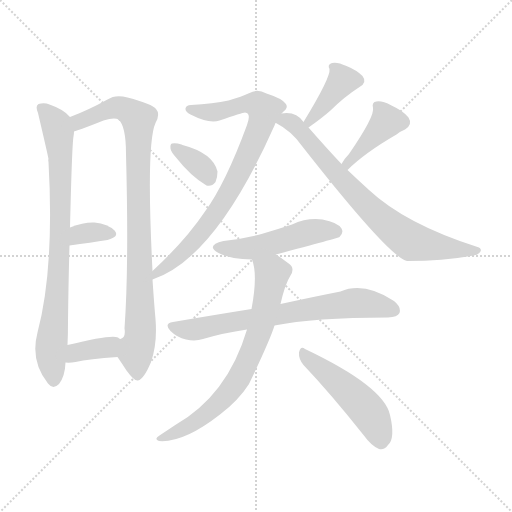
t = 0.00 s
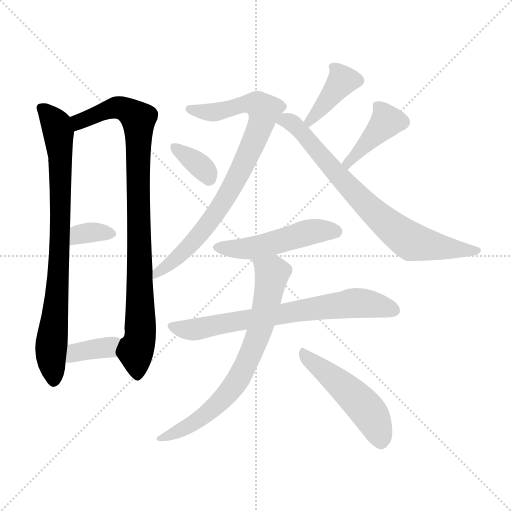
t = 1.95 s
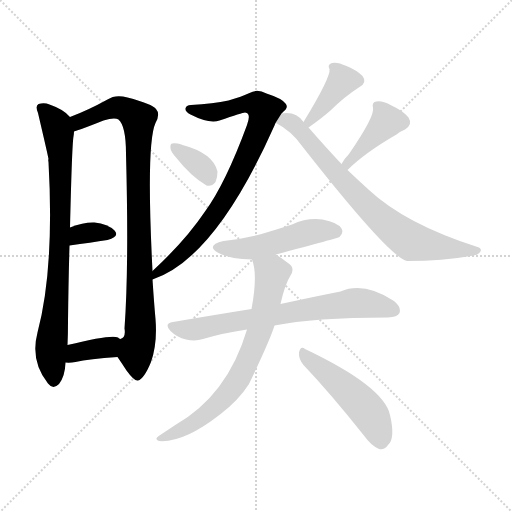
t = 3.90 s
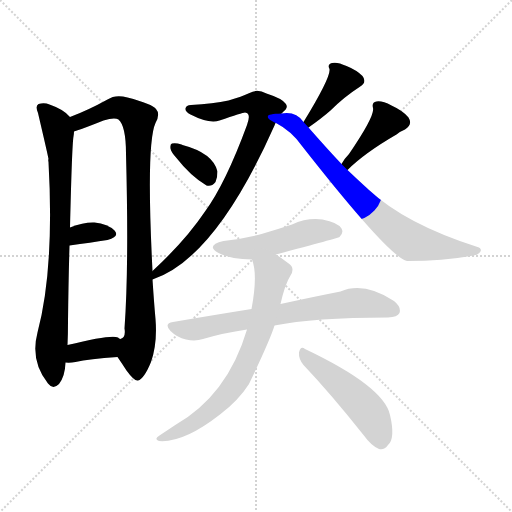
t = 5.85 s
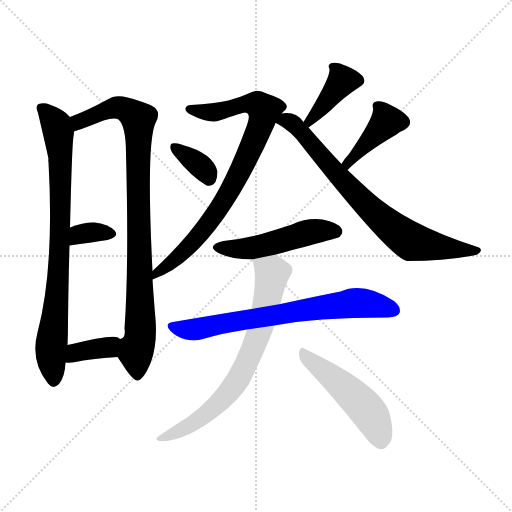
t = 7.80 s
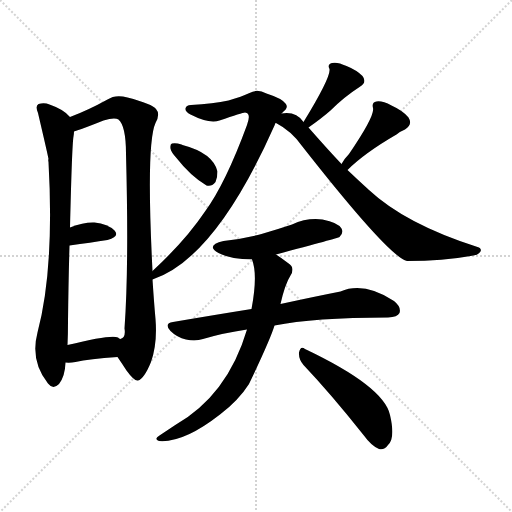
t = 9.75 s

The animated SVG that drew these frames (rendered in a browser with its animation timeline set to each time). Animation: 13 CSS @keyframes rules; one cycle of 9.75 s.

<svg version="1.1" viewBox="0 0 1024 1024" xmlns="http://www.w3.org/2000/svg">
  <g stroke="lightgray" stroke-dasharray="1,1" stroke-width="1" transform="scale(4, 4)">
    <line x1="0" y1="0" x2="256" y2="256"></line>
    <line x1="256" y1="0" x2="0" y2="256"></line>
    <line x1="128" y1="0" x2="128" y2="256"></line>
    <line x1="0" y1="128" x2="256" y2="128"></line>
  </g>
<g transform="scale(1, -1) translate(0, -900)">
   <style type="text/css">
    @keyframes keyframes0 {
      from {
       stroke: blue;
       stroke-dashoffset: 813;
       stroke-width: 128;
       }
       73% {
       animation-timing-function: step-end;
       stroke: blue;
       stroke-dashoffset: 0;
       stroke-width: 128;
       }
       to {
       stroke: black;
       stroke-width: 1024;
       }
       }
       #make-me-a-hanzi-animation-0 {
         animation: keyframes0 0.911621s both;
         animation-delay: 0.000000s;
         animation-timing-function: linear;
       }
    @keyframes keyframes1 {
      from {
       stroke: blue;
       stroke-dashoffset: 913;
       stroke-width: 128;
       }
       75% {
       animation-timing-function: step-end;
       stroke: blue;
       stroke-dashoffset: 0;
       stroke-width: 128;
       }
       to {
       stroke: black;
       stroke-width: 1024;
       }
       }
       #make-me-a-hanzi-animation-1 {
         animation: keyframes1 0.993001s both;
         animation-delay: 0.911621s;
         animation-timing-function: linear;
       }
    @keyframes keyframes2 {
      from {
       stroke: blue;
       stroke-dashoffset: 335;
       stroke-width: 128;
       }
       52% {
       animation-timing-function: step-end;
       stroke: blue;
       stroke-dashoffset: 0;
       stroke-width: 128;
       }
       to {
       stroke: black;
       stroke-width: 1024;
       }
       }
       #make-me-a-hanzi-animation-2 {
         animation: keyframes2 0.522624s both;
         animation-delay: 1.904622s;
         animation-timing-function: linear;
       }
    @keyframes keyframes3 {
      from {
       stroke: blue;
       stroke-dashoffset: 365;
       stroke-width: 128;
       }
       54% {
       animation-timing-function: step-end;
       stroke: blue;
       stroke-dashoffset: 0;
       stroke-width: 128;
       }
       to {
       stroke: black;
       stroke-width: 1024;
       }
       }
       #make-me-a-hanzi-animation-3 {
         animation: keyframes3 0.547038s both;
         animation-delay: 2.427246s;
         animation-timing-function: linear;
       }
    @keyframes keyframes4 {
      from {
       stroke: blue;
       stroke-dashoffset: 817;
       stroke-width: 128;
       }
       73% {
       animation-timing-function: step-end;
       stroke: blue;
       stroke-dashoffset: 0;
       stroke-width: 128;
       }
       to {
       stroke: black;
       stroke-width: 1024;
       }
       }
       #make-me-a-hanzi-animation-4 {
         animation: keyframes4 0.914876s both;
         animation-delay: 2.974284s;
         animation-timing-function: linear;
       }
    @keyframes keyframes5 {
      from {
       stroke: blue;
       stroke-dashoffset: 349;
       stroke-width: 128;
       }
       53% {
       animation-timing-function: step-end;
       stroke: blue;
       stroke-dashoffset: 0;
       stroke-width: 128;
       }
       to {
       stroke: black;
       stroke-width: 1024;
       }
       }
       #make-me-a-hanzi-animation-5 {
         animation: keyframes5 0.534017s both;
         animation-delay: 3.889160s;
         animation-timing-function: linear;
       }
    @keyframes keyframes6 {
      from {
       stroke: blue;
       stroke-dashoffset: 396;
       stroke-width: 128;
       }
       56% {
       animation-timing-function: step-end;
       stroke: blue;
       stroke-dashoffset: 0;
       stroke-width: 128;
       }
       to {
       stroke: black;
       stroke-width: 1024;
       }
       }
       #make-me-a-hanzi-animation-6 {
         animation: keyframes6 0.572266s both;
         animation-delay: 4.423177s;
         animation-timing-function: linear;
       }
    @keyframes keyframes7 {
      from {
       stroke: blue;
       stroke-dashoffset: 410;
       stroke-width: 128;
       }
       57% {
       animation-timing-function: step-end;
       stroke: blue;
       stroke-dashoffset: 0;
       stroke-width: 128;
       }
       to {
       stroke: black;
       stroke-width: 1024;
       }
       }
       #make-me-a-hanzi-animation-7 {
         animation: keyframes7 0.583659s both;
         animation-delay: 4.995443s;
         animation-timing-function: linear;
       }
    @keyframes keyframes8 {
      from {
       stroke: blue;
       stroke-dashoffset: 751;
       stroke-width: 128;
       }
       71% {
       animation-timing-function: step-end;
       stroke: blue;
       stroke-dashoffset: 0;
       stroke-width: 128;
       }
       to {
       stroke: black;
       stroke-width: 1024;
       }
       }
       #make-me-a-hanzi-animation-8 {
         animation: keyframes8 0.861165s both;
         animation-delay: 5.579102s;
         animation-timing-function: linear;
       }
    @keyframes keyframes9 {
      from {
       stroke: blue;
       stroke-dashoffset: 496;
       stroke-width: 128;
       }
       62% {
       animation-timing-function: step-end;
       stroke: blue;
       stroke-dashoffset: 0;
       stroke-width: 128;
       }
       to {
       stroke: black;
       stroke-width: 1024;
       }
       }
       #make-me-a-hanzi-animation-9 {
         animation: keyframes9 0.653646s both;
         animation-delay: 6.440267s;
         animation-timing-function: linear;
       }
    @keyframes keyframes10 {
      from {
       stroke: blue;
       stroke-dashoffset: 707;
       stroke-width: 128;
       }
       70% {
       animation-timing-function: step-end;
       stroke: blue;
       stroke-dashoffset: 0;
       stroke-width: 128;
       }
       to {
       stroke: black;
       stroke-width: 1024;
       }
       }
       #make-me-a-hanzi-animation-10 {
         animation: keyframes10 0.825358s both;
         animation-delay: 7.093913s;
         animation-timing-function: linear;
       }
    @keyframes keyframes11 {
      from {
       stroke: blue;
       stroke-dashoffset: 718;
       stroke-width: 128;
       }
       70% {
       animation-timing-function: step-end;
       stroke: blue;
       stroke-dashoffset: 0;
       stroke-width: 128;
       }
       to {
       stroke: black;
       stroke-width: 1024;
       }
       }
       #make-me-a-hanzi-animation-11 {
         animation: keyframes11 0.834310s both;
         animation-delay: 7.919271s;
         animation-timing-function: linear;
       }
    @keyframes keyframes12 {
      from {
       stroke: blue;
       stroke-dashoffset: 492;
       stroke-width: 128;
       }
       62% {
       animation-timing-function: step-end;
       stroke: blue;
       stroke-dashoffset: 0;
       stroke-width: 128;
       }
       to {
       stroke: black;
       stroke-width: 1024;
       }
       }
       #make-me-a-hanzi-animation-12 {
         animation: keyframes12 0.650391s both;
         animation-delay: 8.753581s;
         animation-timing-function: linear;
       }
</style>
<path d="M 140.0 666.0 Q 128.0 681.0 99.0 691.0 Q 89.0 695.0 77.0 692.0 Q 70.0 688.0 76.0 674.0 Q 95.0 593.0 97.0 582.0 Q 96.0 581.0 97.0 576.0 Q 109.0 363.0 75.0 235.0 Q 60.0 178.0 96.0 133.0 Q 106.0 120.0 118.0 132.0 Q 130.0 147.0 131.0 175.0 L 135.0 210.0 Q 136.0 231.0 136.0 257.0 Q 137.0 342.0 139.0 409.0 L 140.0 445.0 Q 144.0 611.0 147.0 627.0 Q 148.0 633.0 148.0 637.0 C 150.0 657.0 150.0 657.0 140.0 666.0 Z" fill="lightgray"></path> 
<path d="M 305.0 358.0 Q 292.0 613.0 311.0 654.0 Q 321.0 672.0 312.0 682.0 Q 305.0 692.0 255.0 705.0 Q 231.0 712.0 215.0 701.0 Q 175.0 679.0 140.0 666.0 C 112.0 655.0 120.0 627.0 148.0 637.0 Q 155.0 640.0 163.0 642.0 Q 182.0 649.0 207.0 659.0 Q 229.0 666.0 237.0 661.0 Q 252.0 648.0 252.0 592.0 Q 258.0 366.0 249.0 243.0 Q 252.0 225.0 241.0 222.0 C 229.0 195.0 229.0 195.0 235.0 186.0 Q 244.0 173.0 253.0 159.0 Q 269.0 137.0 276.0 139.0 Q 288.0 142.0 302.0 176.0 Q 315.0 213.0 311.0 262.0 Q 308.0 295.0 305.0 341.0 L 305.0 358.0 Z" fill="lightgray"></path> 
<path d="M 139.0 409.0 Q 182.0 415.0 215.0 420.0 Q 240.0 427.0 229.0 439.0 Q 216.0 452.0 189.0 455.0 Q 168.0 456.0 140.0 445.0 C 112.0 434.0 109.0 405.0 139.0 409.0 Z" fill="lightgray"></path> 
<path d="M 131.0 175.0 Q 140.0 174.0 151.0 176.0 Q 178.0 182.0 235.0 186.0 C 265.0 188.0 268.0 208.0 241.0 222.0 Q 238.0 223.0 236.0 225.0 Q 224.0 232.0 135.0 210.0 C 106.0 203.0 101.0 177.0 131.0 175.0 Z" fill="lightgray"></path> 
<path d="M 563.0 673.0 Q 564.0 674.0 566.0 676.0 Q 578.0 685.0 571.0 693.0 Q 564.0 703.0 533.0 713.0 Q 514.0 723.0 499.0 714.0 Q 484.0 707.0 457.0 699.0 Q 427.0 693.0 382.0 690.0 Q 372.0 690.0 371.0 683.0 Q 370.0 677.0 381.0 671.0 Q 418.0 652.0 439.0 659.0 Q 485.0 675.0 490.0 675.0 Q 503.0 674.0 494.0 650.0 Q 451.0 533.0 410.0 477.0 Q 371.0 419.0 305.0 358.0 C 283.0 337.0 277.0 330.0 305.0 341.0 Q 431.0 383.0 549.0 649.0 Q 550.0 652.0 551.0 654.0 L 563.0 673.0 Z" fill="lightgray"></path> 
<path d="M 353.0 584.0 Q 381.0 548.0 413.0 529.0 Q 423.0 526.0 431.0 536.0 Q 435.0 545.0 435.0 557.0 Q 426.0 594.0 365.0 610.0 Q 364.0 611.0 363.0 611.0 Q 351.0 615.0 344.0 613.0 Q 340.0 612.0 341.0 603.0 Q 342.0 596.0 353.0 584.0 Z" fill="lightgray"></path> 
<path d="M 617.0 645.0 Q 644.0 664.0 661.0 679.0 Q 688.0 706.0 719.0 726.0 Q 735.0 735.0 725.0 748.0 Q 713.0 760.0 693.0 768.0 Q 674.0 777.0 664.0 774.0 Q 654.0 771.0 659.0 762.0 Q 662.0 746.0 607.0 656.0 C 591.0 630.0 593.0 628.0 617.0 645.0 Z" fill="lightgray"></path> 
<path d="M 695.0 560.0 Q 729.0 594.0 793.0 631.0 Q 800.0 637.0 810.0 641.0 Q 826.0 651.0 817.0 665.0 Q 807.0 678.0 783.0 689.0 Q 764.0 699.0 753.0 697.0 Q 743.0 696.0 746.0 684.0 Q 750.0 668.0 698.0 592.0 Q 689.0 583.0 683.0 572.0 C 668.0 546.0 674.0 539.0 695.0 560.0 Z" fill="lightgray"></path> 
<path d="M 683.0 572.0 Q 652.0 605.0 617.0 645.0 L 607.0 656.0 Q 592.0 678.0 563.0 673.0 C 533.0 672.0 525.0 668.0 551.0 654.0 L 552.0 654.0 Q 583.0 638.0 604.0 608.0 Q 779.0 385.0 814.0 378.0 Q 887.0 378.0 941.0 388.0 Q 956.0 389.0 961.0 397.0 Q 964.0 403.0 955.0 406.0 Q 811.0 452.0 738.0 520.0 Q 717.0 539.0 695.0 560.0 L 683.0 572.0 Z" fill="lightgray"></path> 
<path d="M 552.0 391.0 Q 676.0 424.0 679.0 426.0 Q 688.0 435.0 683.0 443.0 Q 676.0 455.0 645.0 461.0 Q 614.0 465.0 584.0 451.0 Q 554.0 441.0 523.0 432.0 Q 489.0 423.0 447.0 418.0 Q 410.0 409.0 437.0 394.0 Q 459.0 382.0 504.0 381.0 L 552.0 391.0 Z" fill="lightgray"></path> 
<path d="M 549.0 249.0 Q 627.0 265.0 776.0 265.0 Q 795.0 266.0 799.0 274.0 Q 803.0 286.0 788.0 298.0 Q 728.0 337.0 681.0 317.0 Q 630.0 307.0 561.0 292.0 L 503.0 282.0 Q 428.0 270.0 346.0 256.0 Q 327.0 253.0 341.0 238.0 Q 354.0 225.0 372.0 221.0 Q 391.0 217.0 406.0 222.0 Q 446.0 234.0 494.0 241.0 L 549.0 249.0 Z" fill="lightgray"></path> 
<path d="M 494.0 241.0 Q 455.0 109.0 349.0 49.0 Q 334.0 39.0 319.0 29.0 Q 307.0 22.0 318.0 18.0 Q 367.0 14.0 440.0 71.0 Q 477.0 99.0 498.0 132.0 Q 541.0 222.0 549.0 249.0 L 561.0 292.0 Q 570.0 332.0 581.0 349.0 Q 591.0 365.0 576.0 374.0 Q 563.0 384.0 552.0 391.0 C 527.0 408.0 496.0 410.0 504.0 381.0 Q 516.0 351.0 503.0 282.0 L 494.0 241.0 Z" fill="lightgray"></path> 
<path d="M 607.0 170.0 Q 662.0 112.0 727.0 30.0 Q 743.0 8.0 758.0 2.0 Q 768.0 -1.0 776.0 10.0 Q 791.0 23.0 780.0 70.0 Q 768.0 127.0 610.0 202.0 Q 601.0 209.0 598.0 195.0 Q 597.0 182.0 607.0 170.0 Z" fill="lightgray"></path> 
      <clipPath id="make-me-a-hanzi-clip-0">
      <path d="M 140.0 666.0 Q 128.0 681.0 99.0 691.0 Q 89.0 695.0 77.0 692.0 Q 70.0 688.0 76.0 674.0 Q 95.0 593.0 97.0 582.0 Q 96.0 581.0 97.0 576.0 Q 109.0 363.0 75.0 235.0 Q 60.0 178.0 96.0 133.0 Q 106.0 120.0 118.0 132.0 Q 130.0 147.0 131.0 175.0 L 135.0 210.0 Q 136.0 231.0 136.0 257.0 Q 137.0 342.0 139.0 409.0 L 140.0 445.0 Q 144.0 611.0 147.0 627.0 Q 148.0 633.0 148.0 637.0 C 150.0 657.0 150.0 657.0 140.0 666.0 Z" fill="lightgray"></path>
      </clipPath>
      <path clip-path="url(#make-me-a-hanzi-clip-0)" d="M 84.0 684.0 L 111.0 653.0 L 121.0 579.0 L 120.0 416.0 L 102.0 196.0 L 107.0 139.0 " fill="none" id="make-me-a-hanzi-animation-0" stroke-dasharray="685 1370" stroke-linecap="round"></path>

      <clipPath id="make-me-a-hanzi-clip-1">
      <path d="M 305.0 358.0 Q 292.0 613.0 311.0 654.0 Q 321.0 672.0 312.0 682.0 Q 305.0 692.0 255.0 705.0 Q 231.0 712.0 215.0 701.0 Q 175.0 679.0 140.0 666.0 C 112.0 655.0 120.0 627.0 148.0 637.0 Q 155.0 640.0 163.0 642.0 Q 182.0 649.0 207.0 659.0 Q 229.0 666.0 237.0 661.0 Q 252.0 648.0 252.0 592.0 Q 258.0 366.0 249.0 243.0 Q 252.0 225.0 241.0 222.0 C 229.0 195.0 229.0 195.0 235.0 186.0 Q 244.0 173.0 253.0 159.0 Q 269.0 137.0 276.0 139.0 Q 288.0 142.0 302.0 176.0 Q 315.0 213.0 311.0 262.0 Q 308.0 295.0 305.0 341.0 L 305.0 358.0 Z" fill="lightgray"></path>
      </clipPath>
      <path clip-path="url(#make-me-a-hanzi-clip-1)" d="M 153.0 646.0 L 158.0 657.0 L 230.0 685.0 L 259.0 678.0 L 277.0 662.0 L 281.0 239.0 L 272.0 198.0 L 275.0 149.0 " fill="none" id="make-me-a-hanzi-animation-1" stroke-dasharray="785 1570" stroke-linecap="round"></path>

      <clipPath id="make-me-a-hanzi-clip-2">
      <path d="M 139.0 409.0 Q 182.0 415.0 215.0 420.0 Q 240.0 427.0 229.0 439.0 Q 216.0 452.0 189.0 455.0 Q 168.0 456.0 140.0 445.0 C 112.0 434.0 109.0 405.0 139.0 409.0 Z" fill="lightgray"></path>
      </clipPath>
      <path clip-path="url(#make-me-a-hanzi-clip-2)" d="M 147.0 415.0 L 165.0 433.0 L 219.0 432.0 " fill="none" id="make-me-a-hanzi-animation-2" stroke-dasharray="207 414" stroke-linecap="round"></path>

      <clipPath id="make-me-a-hanzi-clip-3">
      <path d="M 131.0 175.0 Q 140.0 174.0 151.0 176.0 Q 178.0 182.0 235.0 186.0 C 265.0 188.0 268.0 208.0 241.0 222.0 Q 238.0 223.0 236.0 225.0 Q 224.0 232.0 135.0 210.0 C 106.0 203.0 101.0 177.0 131.0 175.0 Z" fill="lightgray"></path>
      </clipPath>
      <path clip-path="url(#make-me-a-hanzi-clip-3)" d="M 136.0 180.0 L 152.0 195.0 L 217.0 206.0 L 235.0 217.0 " fill="none" id="make-me-a-hanzi-animation-3" stroke-dasharray="237 474" stroke-linecap="round"></path>

      <clipPath id="make-me-a-hanzi-clip-4">
      <path d="M 563.0 673.0 Q 564.0 674.0 566.0 676.0 Q 578.0 685.0 571.0 693.0 Q 564.0 703.0 533.0 713.0 Q 514.0 723.0 499.0 714.0 Q 484.0 707.0 457.0 699.0 Q 427.0 693.0 382.0 690.0 Q 372.0 690.0 371.0 683.0 Q 370.0 677.0 381.0 671.0 Q 418.0 652.0 439.0 659.0 Q 485.0 675.0 490.0 675.0 Q 503.0 674.0 494.0 650.0 Q 451.0 533.0 410.0 477.0 Q 371.0 419.0 305.0 358.0 C 283.0 337.0 277.0 330.0 305.0 341.0 Q 431.0 383.0 549.0 649.0 Q 550.0 652.0 551.0 654.0 L 563.0 673.0 Z" fill="lightgray"></path>
      </clipPath>
      <path clip-path="url(#make-me-a-hanzi-clip-4)" d="M 380.0 681.0 L 430.0 676.0 L 501.0 693.0 L 517.0 689.0 L 528.0 675.0 L 505.0 608.0 L 434.0 476.0 L 378.0 407.0 L 317.0 358.0 L 309.0 345.0 " fill="none" id="make-me-a-hanzi-animation-4" stroke-dasharray="689 1378" stroke-linecap="round"></path>

      <clipPath id="make-me-a-hanzi-clip-5">
      <path d="M 353.0 584.0 Q 381.0 548.0 413.0 529.0 Q 423.0 526.0 431.0 536.0 Q 435.0 545.0 435.0 557.0 Q 426.0 594.0 365.0 610.0 Q 364.0 611.0 363.0 611.0 Q 351.0 615.0 344.0 613.0 Q 340.0 612.0 341.0 603.0 Q 342.0 596.0 353.0 584.0 Z" fill="lightgray"></path>
      </clipPath>
      <path clip-path="url(#make-me-a-hanzi-clip-5)" d="M 349.0 606.0 L 403.0 566.0 L 417.0 544.0 " fill="none" id="make-me-a-hanzi-animation-5" stroke-dasharray="221 442" stroke-linecap="round"></path>

      <clipPath id="make-me-a-hanzi-clip-6">
      <path d="M 617.0 645.0 Q 644.0 664.0 661.0 679.0 Q 688.0 706.0 719.0 726.0 Q 735.0 735.0 725.0 748.0 Q 713.0 760.0 693.0 768.0 Q 674.0 777.0 664.0 774.0 Q 654.0 771.0 659.0 762.0 Q 662.0 746.0 607.0 656.0 C 591.0 630.0 593.0 628.0 617.0 645.0 Z" fill="lightgray"></path>
      </clipPath>
      <path clip-path="url(#make-me-a-hanzi-clip-6)" d="M 716.0 739.0 L 685.0 739.0 L 629.0 668.0 L 619.0 663.0 L 619.0 656.0 " fill="none" id="make-me-a-hanzi-animation-6" stroke-dasharray="268 536" stroke-linecap="round"></path>

      <clipPath id="make-me-a-hanzi-clip-7">
      <path d="M 695.0 560.0 Q 729.0 594.0 793.0 631.0 Q 800.0 637.0 810.0 641.0 Q 826.0 651.0 817.0 665.0 Q 807.0 678.0 783.0 689.0 Q 764.0 699.0 753.0 697.0 Q 743.0 696.0 746.0 684.0 Q 750.0 668.0 698.0 592.0 Q 689.0 583.0 683.0 572.0 C 668.0 546.0 674.0 539.0 695.0 560.0 Z" fill="lightgray"></path>
      </clipPath>
      <path clip-path="url(#make-me-a-hanzi-clip-7)" d="M 759.0 686.0 L 774.0 658.0 L 713.0 597.0 L 695.0 574.0 L 696.0 567.0 " fill="none" id="make-me-a-hanzi-animation-7" stroke-dasharray="282 564" stroke-linecap="round"></path>

      <clipPath id="make-me-a-hanzi-clip-8">
      <path d="M 683.0 572.0 Q 652.0 605.0 617.0 645.0 L 607.0 656.0 Q 592.0 678.0 563.0 673.0 C 533.0 672.0 525.0 668.0 551.0 654.0 L 552.0 654.0 Q 583.0 638.0 604.0 608.0 Q 779.0 385.0 814.0 378.0 Q 887.0 378.0 941.0 388.0 Q 956.0 389.0 961.0 397.0 Q 964.0 403.0 955.0 406.0 Q 811.0 452.0 738.0 520.0 Q 717.0 539.0 695.0 560.0 L 683.0 572.0 Z" fill="lightgray"></path>
      </clipPath>
      <path clip-path="url(#make-me-a-hanzi-clip-8)" d="M 561.0 655.0 L 572.0 660.0 L 600.0 640.0 L 691.0 532.0 L 801.0 431.0 L 824.0 416.0 L 856.0 409.0 L 953.0 398.0 " fill="none" id="make-me-a-hanzi-animation-8" stroke-dasharray="623 1246" stroke-linecap="round"></path>

      <clipPath id="make-me-a-hanzi-clip-9">
      <path d="M 552.0 391.0 Q 676.0 424.0 679.0 426.0 Q 688.0 435.0 683.0 443.0 Q 676.0 455.0 645.0 461.0 Q 614.0 465.0 584.0 451.0 Q 554.0 441.0 523.0 432.0 Q 489.0 423.0 447.0 418.0 Q 410.0 409.0 437.0 394.0 Q 459.0 382.0 504.0 381.0 L 552.0 391.0 Z" fill="lightgray"></path>
      </clipPath>
      <path clip-path="url(#make-me-a-hanzi-clip-9)" d="M 439.0 407.0 L 497.0 403.0 L 623.0 436.0 L 649.0 440.0 L 674.0 435.0 " fill="none" id="make-me-a-hanzi-animation-9" stroke-dasharray="368 736" stroke-linecap="round"></path>

      <clipPath id="make-me-a-hanzi-clip-10">
      <path d="M 549.0 249.0 Q 627.0 265.0 776.0 265.0 Q 795.0 266.0 799.0 274.0 Q 803.0 286.0 788.0 298.0 Q 728.0 337.0 681.0 317.0 Q 630.0 307.0 561.0 292.0 L 503.0 282.0 Q 428.0 270.0 346.0 256.0 Q 327.0 253.0 341.0 238.0 Q 354.0 225.0 372.0 221.0 Q 391.0 217.0 406.0 222.0 Q 446.0 234.0 494.0 241.0 L 549.0 249.0 Z" fill="lightgray"></path>
      </clipPath>
      <path clip-path="url(#make-me-a-hanzi-clip-10)" d="M 344.0 247.0 L 389.0 241.0 L 706.0 294.0 L 739.0 293.0 L 788.0 279.0 " fill="none" id="make-me-a-hanzi-animation-10" stroke-dasharray="579 1158" stroke-linecap="round"></path>

      <clipPath id="make-me-a-hanzi-clip-11">
      <path d="M 494.0 241.0 Q 455.0 109.0 349.0 49.0 Q 334.0 39.0 319.0 29.0 Q 307.0 22.0 318.0 18.0 Q 367.0 14.0 440.0 71.0 Q 477.0 99.0 498.0 132.0 Q 541.0 222.0 549.0 249.0 L 561.0 292.0 Q 570.0 332.0 581.0 349.0 Q 591.0 365.0 576.0 374.0 Q 563.0 384.0 552.0 391.0 C 527.0 408.0 496.0 410.0 504.0 381.0 Q 516.0 351.0 503.0 282.0 L 494.0 241.0 Z" fill="lightgray"></path>
      </clipPath>
      <path clip-path="url(#make-me-a-hanzi-clip-11)" d="M 511.0 378.0 L 544.0 354.0 L 543.0 345.0 L 518.0 235.0 L 484.0 152.0 L 422.0 79.0 L 368.0 42.0 L 324.0 23.0 " fill="none" id="make-me-a-hanzi-animation-11" stroke-dasharray="590 1180" stroke-linecap="round"></path>

      <clipPath id="make-me-a-hanzi-clip-12">
      <path d="M 607.0 170.0 Q 662.0 112.0 727.0 30.0 Q 743.0 8.0 758.0 2.0 Q 768.0 -1.0 776.0 10.0 Q 791.0 23.0 780.0 70.0 Q 768.0 127.0 610.0 202.0 Q 601.0 209.0 598.0 195.0 Q 597.0 182.0 607.0 170.0 Z" fill="lightgray"></path>
      </clipPath>
      <path clip-path="url(#make-me-a-hanzi-clip-12)" d="M 609.0 190.0 L 724.0 92.0 L 751.0 54.0 L 762.0 17.0 " fill="none" id="make-me-a-hanzi-animation-12" stroke-dasharray="364 728" stroke-linecap="round"></path>

</g>
</svg>
